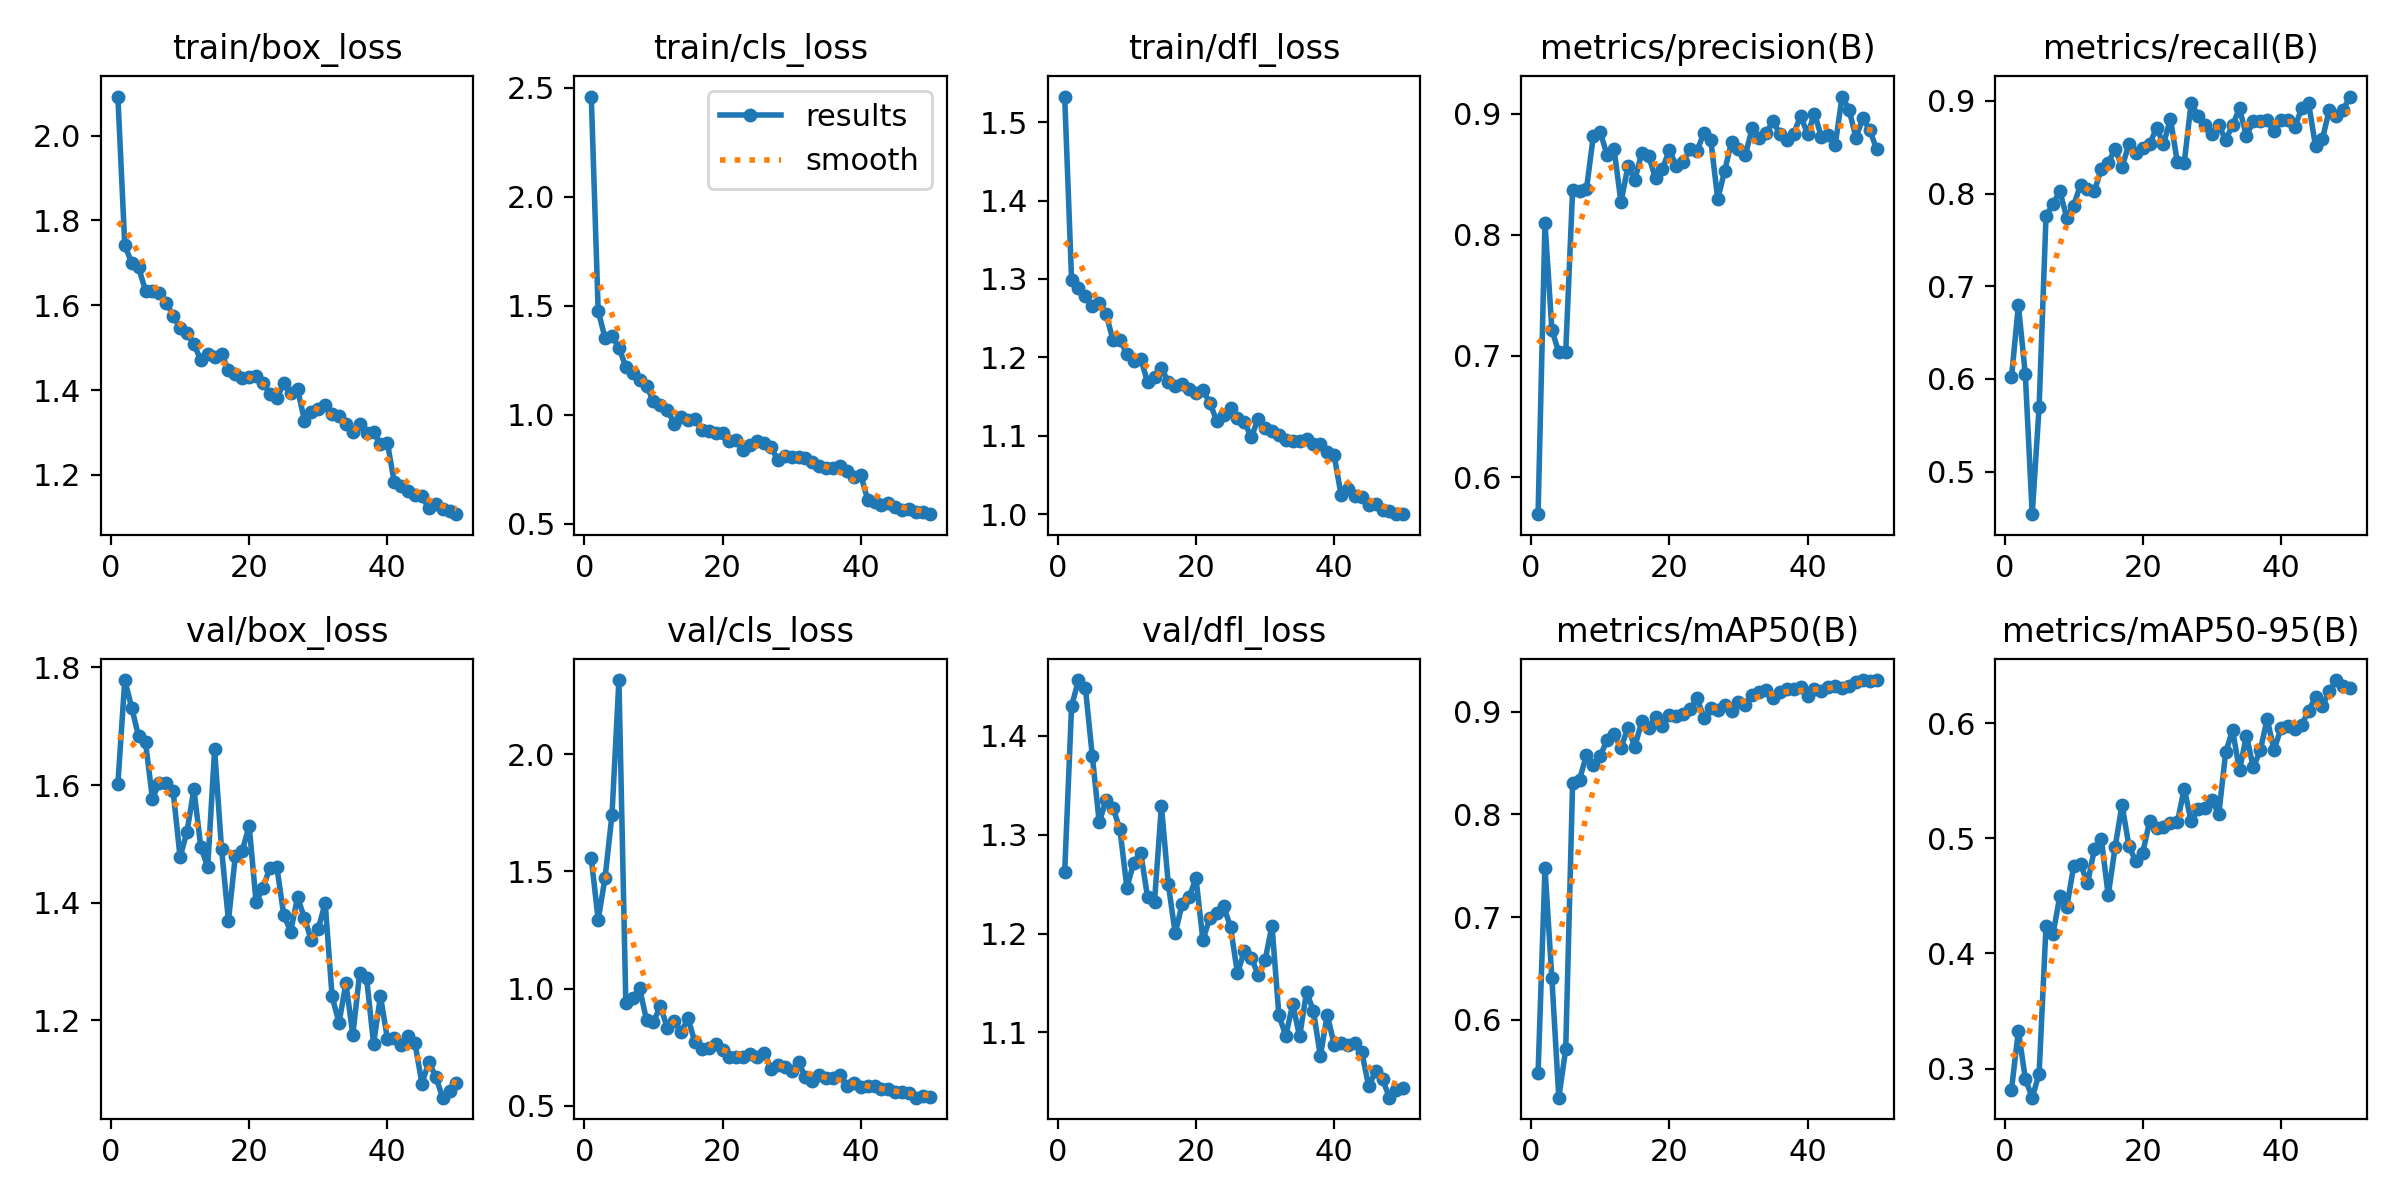

The table this chart was drawn from, first rows:
epoch, time, train/box_loss, train/cls_loss, train/dfl_loss, metrics/precision(B), metrics/recall(B), metrics/mAP50(B), metrics/mAP50-95(B), val/box_loss, val/cls_loss, val/dfl_loss, lr/pg0, lr/pg1, lr/pg2
1, 10.55, 2.092, 2.461, 1.533, 0.5695, 0.6016, 0.5477, 0.2817, 1.601, 1.556, 1.262, 0.0005476, 0.0005476, 0.0005476
2, 20.15, 1.741, 1.477, 1.299, 0.81, 0.6795, 0.7478, 0.3329, 1.778, 1.294, 1.43, 0.001081, 0.001081, 0.001081
3, 28.31, 1.7, 1.351, 1.288, 0.7214, 0.6052, 0.6403, 0.2913, 1.731, 1.474, 1.456, 0.001593, 0.001593, 0.001593
4, 35.58, 1.689, 1.363, 1.279, 0.703, 0.454, 0.5241, 0.2748, 1.683, 1.742, 1.448, 0.001568, 0.001568, 0.001568
5, 43.06, 1.634, 1.307, 1.266, 0.703, 0.5697, 0.5713, 0.2957, 1.673, 2.316, 1.379, 0.001535, 0.001535, 0.001535
6, 50.49, 1.633, 1.221, 1.269, 0.8372, 0.7756, 0.831, 0.424, 1.577, 0.9371, 1.312, 0.001502, 0.001502, 0.001502
7, 57.97, 1.628, 1.192, 1.255, 0.836, 0.7889, 0.8339, 0.4166, 1.604, 0.9585, 1.335, 0.001469, 0.001469, 0.001469
8, 65.48, 1.606, 1.159, 1.222, 0.8376, 0.8023, 0.8579, 0.4497, 1.603, 1.002, 1.327, 0.001436, 0.001436, 0.001436
9, 72.88, 1.575, 1.131, 1.223, 0.8816, 0.7741, 0.8486, 0.4401, 1.589, 0.865, 1.305, 0.001403, 0.001403, 0.001403
10, 80.08, 1.547, 1.062, 1.205, 0.8846, 0.787, 0.857, 0.4758, 1.478, 0.8592, 1.247, 0.00137, 0.00137, 0.00137
11, 87.3, 1.534, 1.045, 1.195, 0.8655, 0.8096, 0.8727, 0.4776, 1.52, 0.9241, 1.272, 0.001337, 0.001337, 0.001337
12, 94.58, 1.509, 1.023, 1.198, 0.8704, 0.8052, 0.8782, 0.4607, 1.593, 0.8339, 1.282, 0.001304, 0.001304, 0.001304
13, 101.8, 1.47, 0.9593, 1.169, 0.8267, 0.8025, 0.865, 0.4904, 1.495, 0.8635, 1.237, 0.001271, 0.001271, 0.001271
14, 109.4, 1.484, 0.9912, 1.174, 0.8565, 0.8269, 0.8844, 0.4996, 1.461, 0.8141, 1.232, 0.001238, 0.001238, 0.001238
15, 117.4, 1.478, 0.9751, 1.187, 0.8452, 0.8331, 0.866, 0.4504, 1.661, 0.8733, 1.329, 0.001205, 0.001205, 0.001205
16, 125.7, 1.485, 0.9787, 1.168, 0.8675, 0.8481, 0.8906, 0.4923, 1.492, 0.7717, 1.25, 0.001172, 0.001172, 0.001172
17, 134.5, 1.447, 0.9314, 1.164, 0.865, 0.8286, 0.8841, 0.5292, 1.369, 0.7419, 1.2, 0.001139, 0.001139, 0.001139
18, 142.2, 1.438, 0.9233, 1.166, 0.8466, 0.8533, 0.8953, 0.493, 1.48, 0.7449, 1.23, 0.001106, 0.001106, 0.001106
19, 150, 1.429, 0.9156, 1.159, 0.8543, 0.8436, 0.8865, 0.4799, 1.488, 0.7631, 1.236, 0.001073, 0.001073, 0.001073
20, 157.5, 1.431, 0.9152, 1.154, 0.8701, 0.8488, 0.8966, 0.4876, 1.531, 0.7383, 1.256, 0.00104, 0.00104, 0.00104
21, 165, 1.434, 0.8812, 1.158, 0.8566, 0.8529, 0.8958, 0.5149, 1.401, 0.7081, 1.193, 0.001007, 0.001007, 0.001007
22, 172.5, 1.417, 0.8857, 1.142, 0.8596, 0.871, 0.8977, 0.5088, 1.425, 0.7078, 1.215, 0.0009739, 0.0009739, 0.0009739
23, 180.1, 1.392, 0.8394, 1.119, 0.8709, 0.853, 0.9022, 0.5098, 1.46, 0.71, 1.22, 0.0009409, 0.0009409, 0.0009409
24, 189, 1.38, 0.8592, 1.126, 0.8694, 0.8809, 0.9136, 0.5134, 1.461, 0.7212, 1.228, 0.0009078, 0.0009078, 0.0009078
25, 198, 1.416, 0.8772, 1.136, 0.8838, 0.8338, 0.894, 0.5139, 1.38, 0.7068, 1.207, 0.0008748, 0.0008748, 0.0008748
26, 207.3, 1.393, 0.8685, 1.122, 0.8778, 0.8331, 0.9033, 0.5431, 1.351, 0.7273, 1.16, 0.0008418, 0.0008418, 0.0008418
27, 216.3, 1.402, 0.85, 1.118, 0.8293, 0.8977, 0.9021, 0.5146, 1.409, 0.6582, 1.182, 0.0008088, 0.0008088, 0.0008088
28, 225, 1.328, 0.7933, 1.098, 0.8528, 0.8841, 0.9063, 0.5252, 1.374, 0.6737, 1.176, 0.0007758, 0.0007758, 0.0007758
29, 232.8, 1.348, 0.8123, 1.121, 0.8767, 0.8745, 0.9007, 0.5259, 1.336, 0.6643, 1.158, 0.0007428, 0.0007428, 0.0007428
30, 240.3, 1.356, 0.8053, 1.11, 0.8705, 0.864, 0.9097, 0.5333, 1.356, 0.6486, 1.173, 0.0007098, 0.0007098, 0.0007098
31, 247.8, 1.364, 0.8073, 1.106, 0.8658, 0.8735, 0.9065, 0.5208, 1.399, 0.6854, 1.208, 0.0006768, 0.0006768, 0.0006768
32, 255, 1.345, 0.8018, 1.102, 0.8883, 0.8579, 0.9163, 0.5746, 1.241, 0.6224, 1.117, 0.0006438, 0.0006438, 0.0006438
33, 262.3, 1.338, 0.7842, 1.095, 0.8799, 0.8739, 0.9194, 0.5939, 1.196, 0.607, 1.097, 0.0006108, 0.0006108, 0.0006108
34, 269.6, 1.319, 0.7631, 1.093, 0.8841, 0.8919, 0.9216, 0.5588, 1.263, 0.63, 1.129, 0.0005778, 0.0005778, 0.0005778
35, 276.8, 1.3, 0.7538, 1.093, 0.8934, 0.8619, 0.9135, 0.5891, 1.176, 0.6211, 1.096, 0.0005448, 0.0005448, 0.0005448
36, 284.2, 1.32, 0.7568, 1.096, 0.8832, 0.8784, 0.9191, 0.5615, 1.281, 0.6198, 1.141, 0.0005118, 0.0005118, 0.0005118
37, 291.6, 1.298, 0.7648, 1.089, 0.8779, 0.8779, 0.922, 0.5763, 1.272, 0.6315, 1.122, 0.0004788, 0.0004788, 0.0004788
38, 298.9, 1.3, 0.7394, 1.09, 0.8833, 0.879, 0.9225, 0.6034, 1.16, 0.5861, 1.076, 0.0004458, 0.0004458, 0.0004458
39, 306.1, 1.273, 0.7122, 1.08, 0.8983, 0.867, 0.9238, 0.5767, 1.241, 0.597, 1.118, 0.0004127, 0.0004127, 0.0004127
40, 313.4, 1.276, 0.7228, 1.075, 0.8829, 0.8792, 0.9156, 0.5954, 1.169, 0.5816, 1.088, 0.0003797, 0.0003797, 0.0003797
41, 336.4, 1.182, 0.6095, 1.024, 0.8998, 0.879, 0.9217, 0.5975, 1.17, 0.5843, 1.089, 0.0003467, 0.0003467, 0.0003467
42, 345, 1.174, 0.6007, 1.032, 0.8808, 0.8718, 0.9199, 0.595, 1.159, 0.5861, 1.087, 0.0003137, 0.0003137, 0.0003137
43, 352.5, 1.163, 0.585, 1.024, 0.8822, 0.892, 0.9237, 0.5985, 1.173, 0.5737, 1.089, 0.0002807, 0.0002807, 0.0002807
44, 359.5, 1.154, 0.5937, 1.022, 0.8741, 0.8973, 0.9249, 0.6105, 1.161, 0.5702, 1.08, 0.0002477, 0.0002477, 0.0002477
45, 366.4, 1.15, 0.5765, 1.011, 0.914, 0.8511, 0.9227, 0.6227, 1.093, 0.5583, 1.045, 0.0002147, 0.0002147, 0.0002147
46, 373.4, 1.121, 0.5632, 1.013, 0.9033, 0.8588, 0.9253, 0.6151, 1.13, 0.5585, 1.061, 0.0001817, 0.0001817, 0.0001817
47, 380.3, 1.132, 0.5666, 1.005, 0.88, 0.8906, 0.9293, 0.6276, 1.104, 0.5553, 1.053, 0.0001487, 0.0001487, 0.0001487
48, 387.2, 1.12, 0.5543, 1.005, 0.8962, 0.8842, 0.9309, 0.6374, 1.069, 0.5352, 1.034, 0.0001157, 0.0001157, 0.0001157
49, 394.2, 1.114, 0.553, 1, 0.8864, 0.8905, 0.93, 0.6325, 1.079, 0.5426, 1.042, 8.26832e-05, 8.26832e-05, 8.26832e-05
50, 401.3, 1.107, 0.5432, 1.001, 0.8707, 0.9047, 0.9307, 0.6306, 1.094, 0.5375, 1.044, 4.96766e-05, 4.96766e-05, 4.96766e-05
